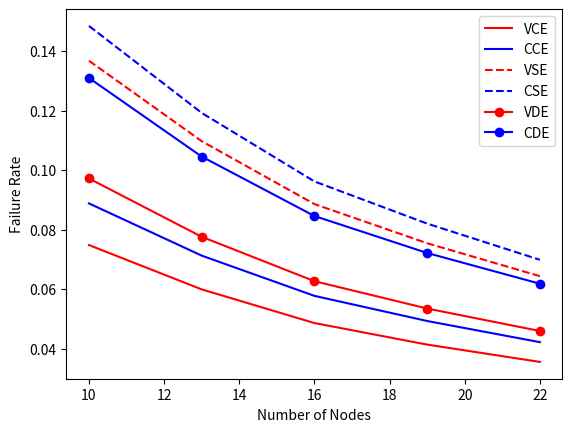
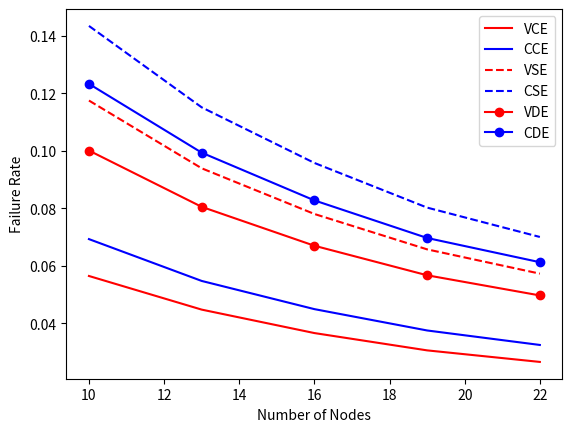

Write the Python code that produced these figures, in order.
import numpy.random as random
import numpy as np
import matplotlib.pyplot as plt

#assuming packet gateways are in the cloud 
#no data/sms based communication can happen if the
def call_sms_data_failure_at(calls_in_epoch,sms_in_epoch,data_in_epoch,num_of_layer1_nodes,ratio): 
	exact_failure = random.choice(num_of_layer1_nodes)
	#tc,ts and td contain the layers contribution of call,sms and data
	icall = np.around((calls_in_epoch*ratio)/num_of_layer1_nodes)
	isms = np.around((sms_in_epoch*ratio)/num_of_layer1_nodes)
	idata = np.around((data_in_epoch*ratio)/num_of_layer1_nodes)

	if icall >= 1:
		round_call_loss = icall
	elif calls_in_epoch * ratio < exact_failure:
		round_call_loss = 0
	else:
		round_call_loss = 1

	return [round_call_loss,round_call_loss*2,round_call_loss*1.5]

def simulate(num_of_layer1_nodes, min_calls, multiplier):
#	cloud_server = True;
#	num_of_layer1_nodes = 10;
#	num_of_layer2_nodes = 10;
#	users_l1_node = 500; 
#	users_l2_node = users_l1_node*0.8;
	cp_bw_l1_l2 = 40
	cp_at_l1 = 20
	cp_bw_l1_outside = 40
	time_cycles = 3600
	l1_over_l2_users = 1.5

	round_call_loss = 0;
	round_sms_loss = 0;
	round_data_loss = 0;

	round_cloud_pgw_loss = [0,0,0];

	call_loss = 0
	data_loss = 0
	sms_loss = 0

	cloud_pgw_loss = [0,0,0]

	successful_calls = 0
	successful_sms = 0
	successful_data = 0

	cloud_pgw_success = [0,0,0]

	for i in range(0,time_cycles):
		calls_in_epoch = random.random_integers(min_calls, num_of_layer1_nodes * multiplier)
		sms_in_epoch = random.random_integers(min_calls, calls_in_epoch*1.75 )
		data_in_epoch = random.random_integers(min_calls, (calls_in_epoch)*1.5 )
		#print "%d,%d" %(i,calls_in_epoch)
		node_failing = random.choice((num_of_layer1_nodes*4)+1)
		if node_failing == 0:
			round_call_loss = 0;
			round_sms_loss = 0;
			round_data_loss = 0
			round_cloud_pgw_loss = [0,0,0]

		elif node_failing <= (1 * num_of_layer1_nodes): #lowest layer failure
			[round_call_loss,round_sms_loss,round_data_loss] = call_sms_data_failure_at(calls_in_epoch,sms_in_epoch,data_in_epoch,num_of_layer1_nodes,0.4);
			round_cloud_pgw_loss = [round_call_loss,round_sms_loss,round_data_loss]

		elif node_failing <= (2 * num_of_layer1_nodes): # link between l1 and l2
			temp = []
			temp = call_sms_data_failure_at(calls_in_epoch,sms_in_epoch,data_in_epoch,num_of_layer1_nodes,0.4);
			[round_call_loss,round_sms_loss,round_data_loss] = np.around([temp[0]*0.8,temp[1]*0.8,temp[2]*0.8])
			round_cloud_pgw_loss = np.around([temp[0],temp[1],temp[2]])

		elif node_failing <= (3 * num_of_layer1_nodes): # node in l2 and cloud
			temp = []
			temp = call_sms_data_failure_at(calls_in_epoch,sms_in_epoch,data_in_epoch,num_of_layer1_nodes,0.4);
			[round_call_loss,round_sms_loss,round_data_loss] = np.around([temp[0]*0.8,temp[1]*0.8,temp[2]*0.8])
			temp2 = []
			temp2 = call_sms_data_failure_at(calls_in_epoch,sms_in_epoch,data_in_epoch,num_of_layer1_nodes,0.6);
			
			round_call_loss = round_call_loss+temp2[0]
			round_sms_loss = round_sms_loss+temp2[1]
			round_data_loss = round_data_loss+temp2[2]

			round_cloud_pgw_loss = [temp[0]+temp2[0],temp[1]+temp2[1],temp[2]+temp2[2]]
		
		elif node_failing <= (4 * num_of_layer1_nodes): # link between l2 and cloud
			temp = []
			temp = call_sms_data_failure_at(calls_in_epoch,sms_in_epoch,data_in_epoch,num_of_layer1_nodes,0.4);
			[round_call_loss,round_sms_loss,round_data_loss] = np.around([temp[0]*0.4,temp[1]*0.4,temp[2]*0.4])
			temp2 = []
			temp2 = call_sms_data_failure_at(calls_in_epoch,sms_in_epoch,data_in_epoch,num_of_layer1_nodes,0.6);
			[round_call_loss2,round_sms_loss2,round_data_loss2] = np.around([temp2[0]*0.8,temp2[1]*0.8,temp2[2]*0.8])

			round_call_loss = round_call_loss+round_call_loss2
			round_sms_loss = round_sms_loss+round_sms_loss2
			round_data_loss = round_data_loss+round_data_loss2

			round_cloud_pgw_loss = [temp[0]+temp2[0],temp[1]+temp2[1],temp[2]+temp2[2]]
			
		#print "%d,%d,%d" %(round_call_loss,round_sms_loss,round_data_loss)

		call_loss = call_loss + round_call_loss
		sms_loss = sms_loss + round_sms_loss
		data_loss = data_loss + round_data_loss

		successful_calls = successful_calls + (calls_in_epoch - round_call_loss);
		successful_sms = successful_sms + (sms_in_epoch - round_sms_loss)
		successful_data = successful_data + (data_in_epoch - round_data_loss)

		cloud_pgw_loss = [x + y for x, y in zip(cloud_pgw_loss, round_cloud_pgw_loss)]
		second = [calls_in_epoch - round_cloud_pgw_loss[0], sms_in_epoch - round_cloud_pgw_loss[1], data_in_epoch - round_cloud_pgw_loss[2]]
		cloud_pgw_success = [x + y for x, y in zip(cloud_pgw_success, second)]

	return [[call_loss,sms_loss,data_loss,successful_calls,successful_sms,successful_data],[cloud_pgw_loss[0],cloud_pgw_loss[1],cloud_pgw_loss[2],cloud_pgw_success[0],cloud_pgw_success[1],cloud_pgw_success[2]]]


ret = []
call, sms, data = [],[],[]
call2, sms2, data2 = [],[],[]
t = []
ret = np.array([[0,0,0,0,0,0],[0,0,0,0,0,0]])
for i in range(0,5):
	nodes = (i*3)+10
	multiplier = (2)
	for i in range(0,5):
		ret = ret + np.array(simulate(nodes, nodes, multiplier))
	ret = ret/5
	t.append(nodes)
	
	call.append(ret[0][0]/(ret[0][3]+ret[0][0]))
	sms.append(ret[0][1]/(ret[0][4]+ret[0][1]))
	data.append(ret[0][2]/(ret[0][5]+ret[0][2]))

	
	call2.append(ret[1][0]/(ret[1][3]+ret[1][0]))
	sms2.append(ret[1][1]/(ret[1][4]+ret[1][1]))
	data2.append(ret[1][2]/(ret[1][5]+ret[1][2]))

#

plt.plot(t,call,'r-',label="VCE")
plt.plot(t,call2,'b-',label = "CCE")
plt.plot(t,sms,'r--',label="VSE")
plt.plot(t,sms2,'b--',label="CSE")
plt.plot(t,data,'ro-',label="VDE")
plt.plot(t,data2,'bo-',label="CDE")
#plt.ylim(0,0.2)
#plt.xlim(10,15)
plt.xlabel("Number of Nodes")
plt.ylabel("Failure Rate")
plt.legend()
plt.savefig('call-gca-cca-constant-failure-rate')

plt.figure()

ret = []
call, sms, data = [],[],[]
call2, sms2, data2 = [],[],[]
t = []
ret = np.array([[0,0,0,0,0,0],[0,0,0,0,0,0]])
for i in range(0,5):
	nodes = (i*3)+10
	multiplier = 2*(i+5)
	for i in range(0,5):
		ret = ret + np.array(simulate(nodes, nodes, multiplier))
	ret = ret/5
	t.append(nodes)
	
	call.append(ret[0][0]/(ret[0][3]+ret[0][0]))
	sms.append(ret[0][1]/(ret[0][4]+ret[0][1]))
	data.append(ret[0][2]/(ret[0][5]+ret[0][2]))

	
	call2.append(ret[1][0]/(ret[1][3]+ret[1][0]))
	sms2.append(ret[1][1]/(ret[1][4]+ret[1][1]))
	data2.append(ret[1][2]/(ret[1][5]+ret[1][2]))

#

plt.plot(t,call,'r-',label="VCE")
plt.plot(t,call2,'b-',label = "CCE")
plt.plot(t,sms,'r--',label="VSE")
plt.plot(t,sms2,'b--',label="CSE")
plt.plot(t,data,'ro-',label="VDE")
plt.plot(t,data2,'bo-',label="CDE")
#plt.ylim(0,0.2)
#plt.xlim(10,15)
plt.xlabel("Number of Nodes")
plt.ylabel("Failure Rate")
plt.legend()
plt.savefig('call-gca-cca-varying-failure-rate')


